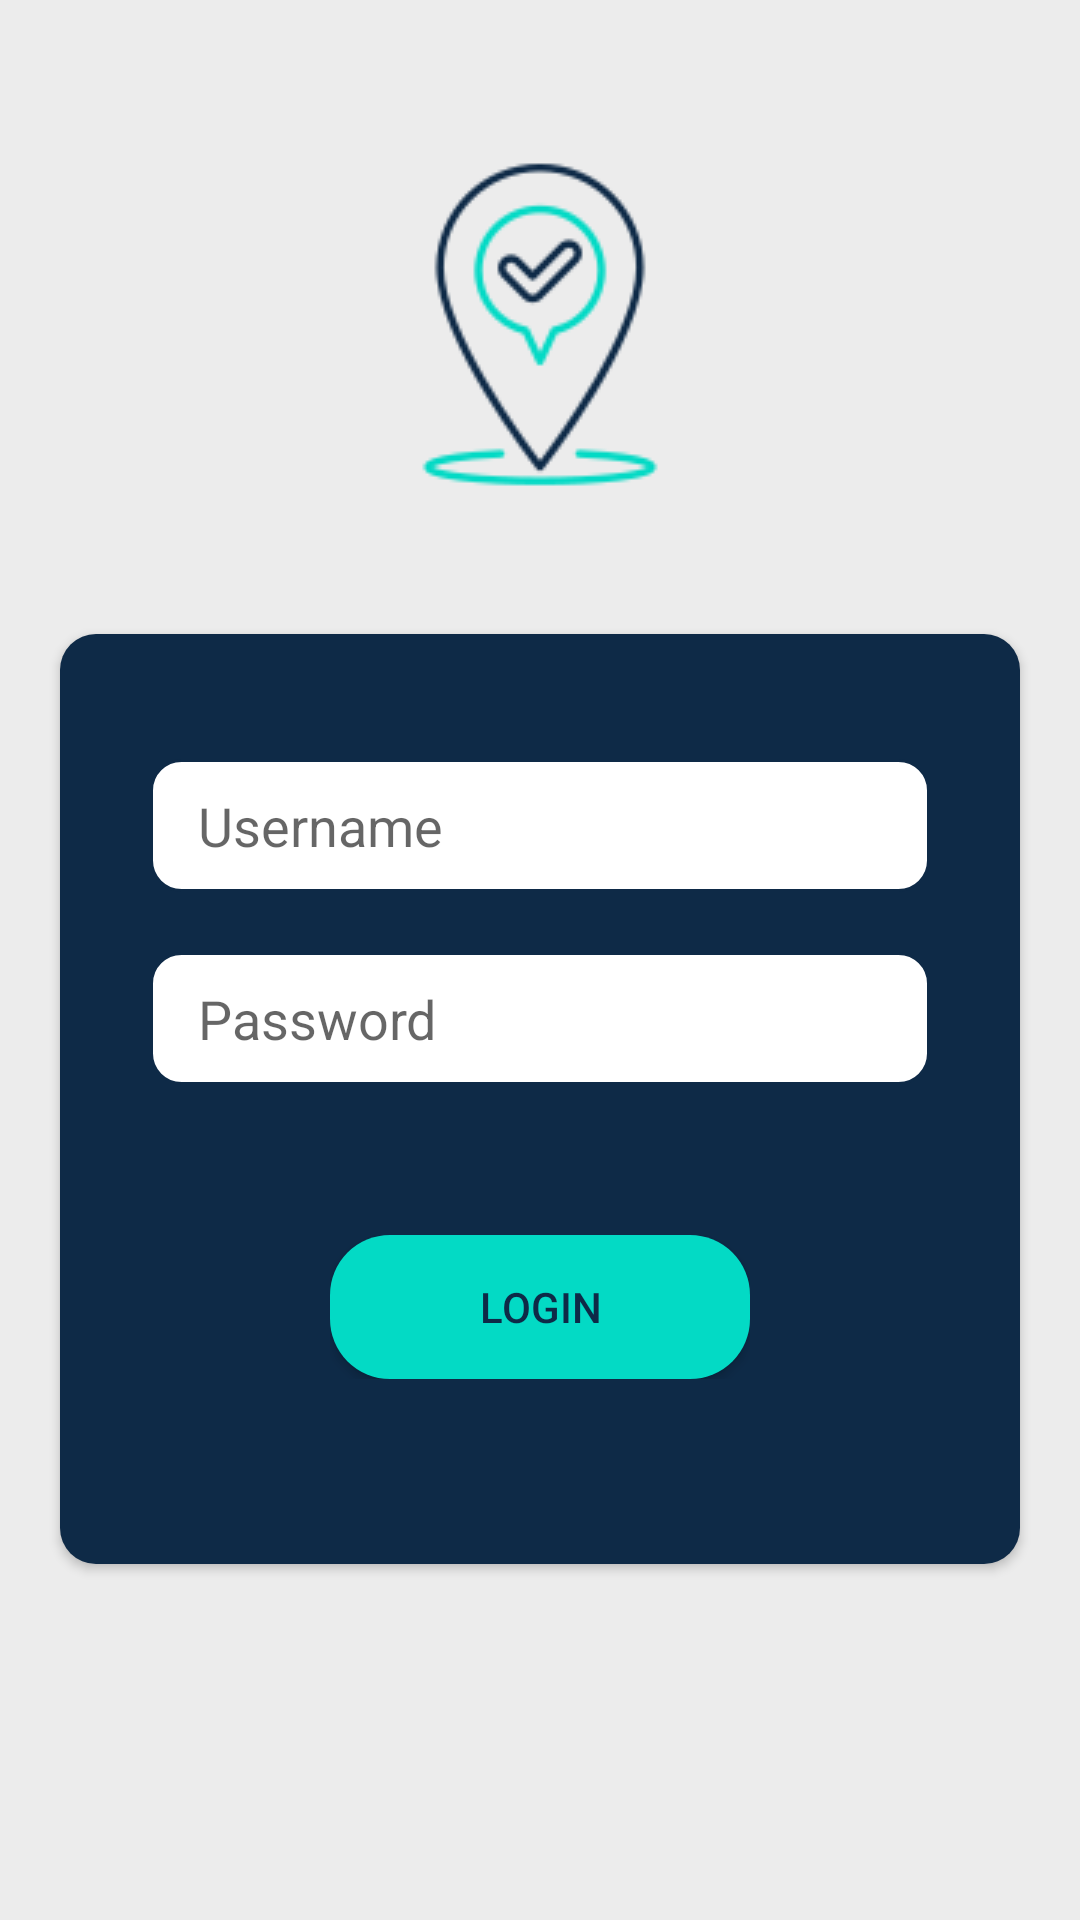

Reconstruct the res/layout file that produces this screen, plus the resources it refers to.
<!-- AndroidManifest.xml: application theme AppTheme -->
<!-- res/layout/activity_login.xml -->
<?xml version="1.0" encoding="utf-8"?>
<LinearLayout
    xmlns:android="http://schemas.android.com/apk/res/android"
    xmlns:tools="http://schemas.android.com/tools"
    android:layout_width="match_parent"
    android:background="#ececec"
    android:orientation="vertical"
    android:gravity="center"
    android:layout_height="match_parent"
    tools:context=".Activities.LoginActivity">
    <ImageView
        android:layout_gravity="center"
        android:src="@drawable/geotag"
        android:layout_weight="1"
        android:layout_width="wrap_content"
        android:layout_height="wrap_content"/>
    <LinearLayout
        android:background="@drawable/login_background"
        android:layout_weight="1"
        android:orientation="vertical"
        android:layout_gravity="center"
        android:layout_marginLeft="20dp"
        android:elevation="2dp"
        android:layout_marginRight="20dp"
        android:gravity="center"
        android:layout_width="match_parent"
        android:layout_height="wrap_content">
        <EditText
            android:layout_marginBottom="10dp"
            android:layout_marginLeft="30dp"
            android:layout_marginRight="30dp"
            android:paddingLeft="16dp"
            android:paddingRight="16dp"
            android:paddingBottom="10dp"
            android:paddingTop="10dp"
            android:id="@+id/usernameE"
            android:inputType="text"
            android:theme="@style/loginPageEditText"
            android:maxLength="15"
            android:hint="Username"
            android:layout_gravity="center"
            android:background="@drawable/background_edit_text_login_page"
            android:layout_width="match_parent"
            android:layout_height="wrap_content"/>
        <EditText
            android:layout_marginTop="10dp"
            android:layout_marginBottom="10dp"
            android:layout_marginLeft="30dp"
            android:layout_marginRight="30dp"
            android:paddingLeft="16dp"
            android:paddingRight="16dp"
            android:paddingBottom="10dp"
            android:paddingTop="10dp"
            android:inputType="textPassword"
            android:id="@+id/passwordE"
            android:theme="@style/loginPageEditText"
            android:background="@drawable/background_edit_text_login_page"
            android:hint="Password"
            android:layout_width="match_parent"
            android:layout_height="wrap_content"/>

        <FrameLayout
            android:layout_marginLeft="90dp"
            android:layout_marginRight="90dp"
            android:layout_marginBottom="20dp"
            android:layout_marginTop="40dp"
            android:layout_width="match_parent"
            android:layout_height="wrap_content">
            <ProgressBar
                android:id="@+id/progressLogin"
                android:visibility="gone"
                android:layout_gravity="center"
                android:theme="@style/loginPageEditText"
                android:layout_width="wrap_content"
                android:layout_height="wrap_content"/>
            <Button
                android:id="@+id/login"
                android:textColor="#0E2A47"
                android:layout_gravity="center|bottom"
                android:text="Login"
                android:textAllCaps="true"
                android:background="@drawable/background_login_button"
                android:layout_width="match_parent"
                android:layout_height="wrap_content"/>
        </FrameLayout>
    </LinearLayout>

    <TextView
        android:layout_weight="1"
        android:textColor="#0E2A47"
        android:gravity="bottom|center"
        android:paddingBottom="16dp"
        android:background="#ececec"
        android:id="@+id/createAccount"
        android:layout_width="wrap_content"
        android:layout_height="wrap_content"/>

</LinearLayout>
<!-- resources referenced by this layout -->
<resources>
  <!-- drawable background_edit_text_login_page (drawable) -->
  <?xml version="1.0" encoding="utf-8"?>
  <selector xmlns:android="http://schemas.android.com/apk/res/android">
  
      <item>
          <shape>
              <corners android:radius="10dp"/>
              <solid android:color="#ffffff"/>
              <stroke android:color="@color/colorPrimary"
                  android:width="1dp"/>
          </shape>
      </item>
  </selector>
  <!-- drawable background_login_button (drawable) -->
  <?xml version="1.0" encoding="utf-8"?>
  <selector xmlns:android="http://schemas.android.com/apk/res/android">
      <item>
          <shape>
              <corners android:radius="20dp"/>
              <solid android:color="@color/colorAccent"/>
          </shape>
      </item>
  </selector>
  <!-- drawable geotag: png bitmap (drawable, 7200 bytes) -->
  <!-- drawable login_background (drawable) -->
  <?xml version="1.0" encoding="utf-8"?>
  <selector xmlns:android="http://schemas.android.com/apk/res/android">
      <item>
          <shape>
              <corners android:radius="12dp"/>
              <solid android:color="@color/colorPrimary"/>
          </shape>
      </item>
  </selector>
  <style name="loginPageEditText" parent="@style/Theme.AppCompat.Light">
          <item name="colorAccent">#0E2A47</item>
      </style>
  <style name="AppTheme" parent="Theme.AppCompat.Light.NoActionBar">
          
          <item name="android:windowDisablePreview">true</item>
          <item name="colorPrimary">@color/colorPrimary</item>
          <item name="colorPrimaryDark">@color/colorPrimaryDark</item>
          <item name="colorAccent">@color/colorAccent</item>
      </style>
  <color name="colorPrimary">#0E2A47</color>
  <color name="colorAccent">#03DAC5</color>
  <color name="colorPrimaryDark">#0E2A47</color>
</resources>
